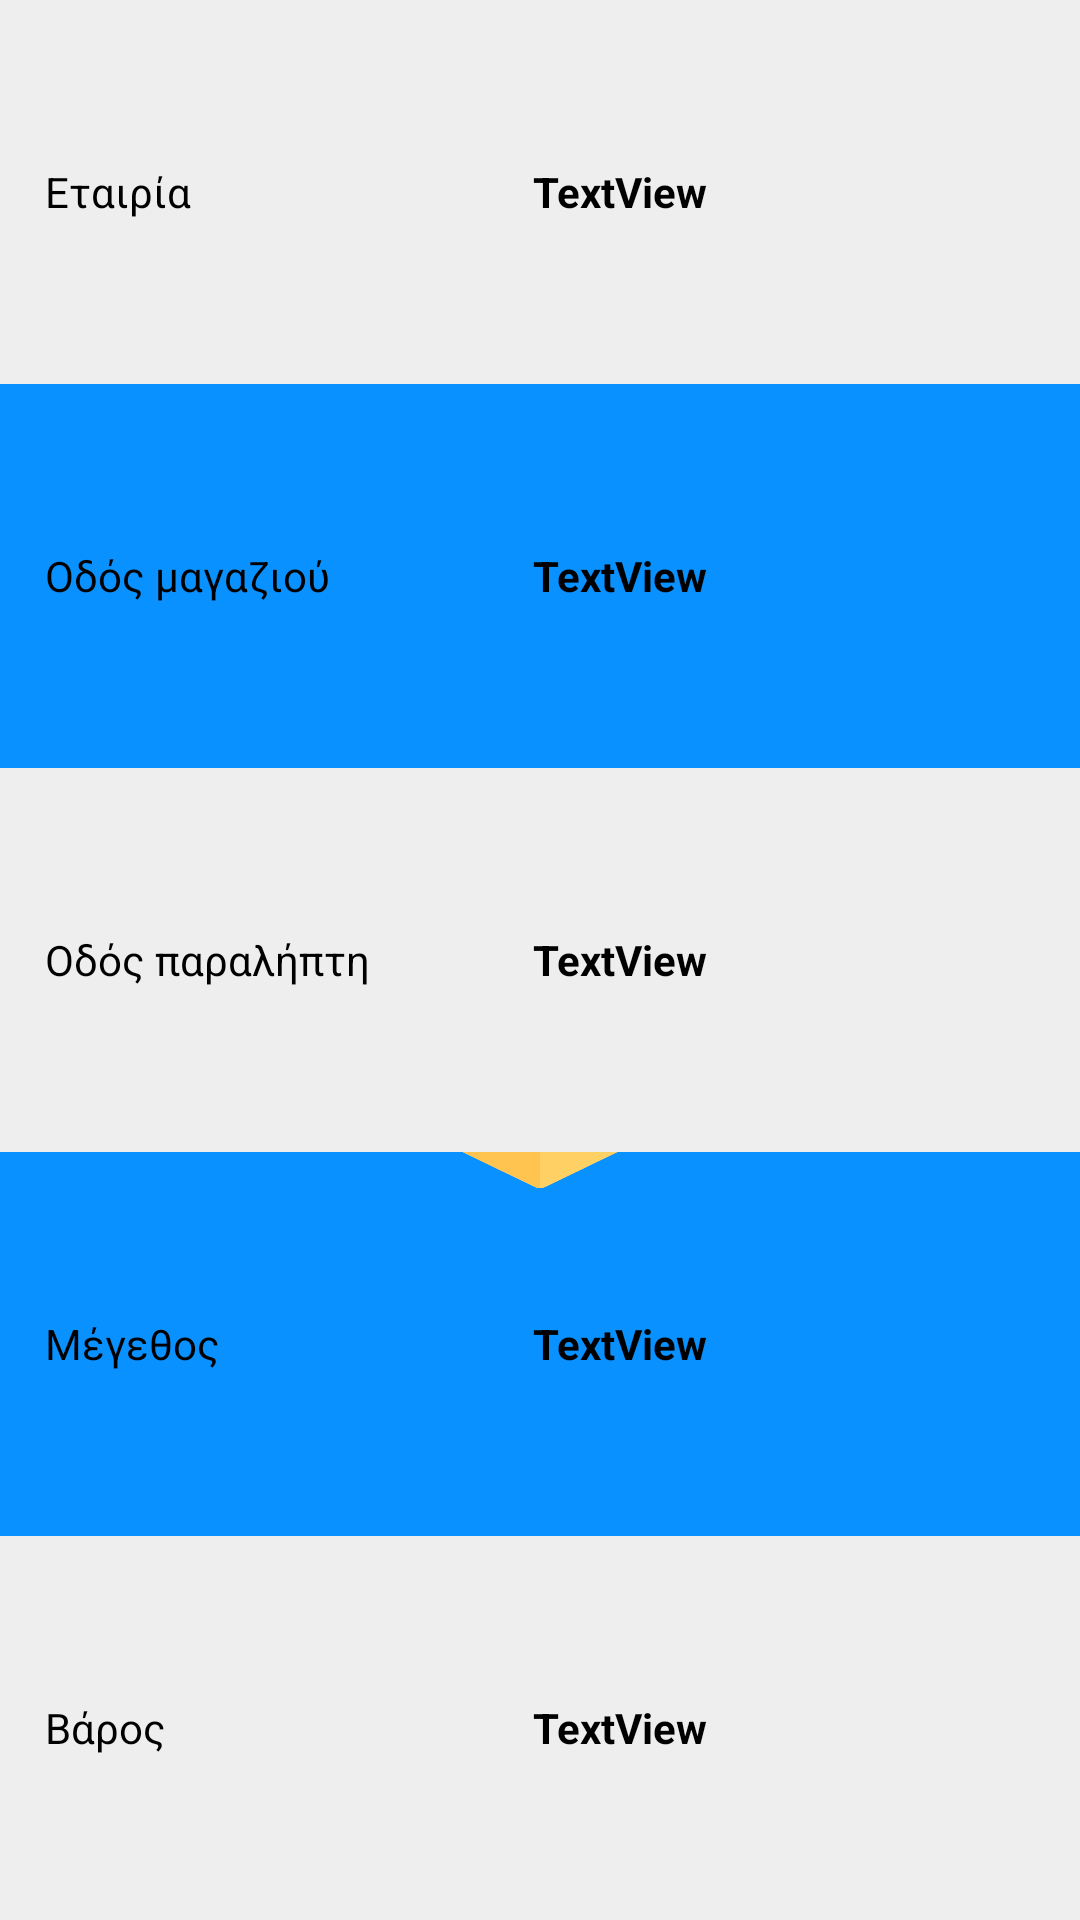

Android layout source for this screen:
<!-- AndroidManifest.xml: application theme SplashScreenTheme -->
<!-- res/layout/perigrafh.xml -->
<?xml version="1.0" encoding="utf-8"?>
<androidx.constraintlayout.widget.ConstraintLayout
    xmlns:android="http://schemas.android.com/apk/res/android"
    xmlns:app="http://schemas.android.com/apk/res-auto"
    xmlns:tools="http://schemas.android.com/tools"
    android:layout_width="match_parent"
    android:layout_height="match_parent"
    android:orientation="vertical">

    <TableLayout
        android:layout_width="match_parent"
        android:layout_height="match_parent"
        app:layout_constraintBottom_toBottomOf="parent"
        app:layout_constraintEnd_toEndOf="parent"
        app:layout_constraintStart_toStartOf="parent"
        app:layout_constraintTop_toTopOf="parent">

        <TableRow
            android:layout_width="match_parent"
            android:layout_height="match_parent"
            android:layout_weight="1"
            android:background="#eeeeee"
            android:gravity="center_vertical">

            <TextView
                android:id="@+id/textView12"
                android:layout_width="wrap_content"
                android:layout_height="wrap_content"
                android:layout_weight="0.17"
                android:paddingLeft="15dp"
                android:text="Εταιρία"
                android:textColor="#000000" />

            <TextView
                android:id="@+id/etairia_id"
                android:layout_width="wrap_content"
                android:layout_height="wrap_content"
                android:layout_marginRight="15dp"
                android:layout_weight="0.83"
                android:paddingLeft="35dp"
                android:paddingRight="15dp"
                android:text="TextView"
                android:textColor="#000000"
                android:textStyle="bold" />

        </TableRow>

        <TableRow
            android:layout_width="match_parent"
            android:layout_height="match_parent"
            android:layout_weight="1"
            android:gravity="center_vertical">

            <TextView
                android:id="@+id/textView8"
                android:layout_width="wrap_content"
                android:layout_height="wrap_content"
                android:layout_weight="0.17"
                android:paddingLeft="15dp"
                android:text="Οδός μαγαζιού"
                android:textColor="#000000" />

            <TextView
                android:id="@+id/odos_magaziou_id"
                android:layout_width="wrap_content"
                android:layout_height="wrap_content"
                android:layout_marginRight="15dp"
                android:layout_weight="0.83"
                android:paddingLeft="35dp"
                android:text="TextView"
                android:textAlignment="textStart"
                android:textColor="#000000"
                android:textStyle="bold" />

        </TableRow>

        <TableRow
            android:layout_width="match_parent"
            android:layout_height="match_parent"
            android:layout_weight="1"
            android:background="#eeeeee"
            android:gravity="center_vertical">

            <TextView
                android:id="@+id/textView9"
                android:layout_width="wrap_content"
                android:layout_height="wrap_content"
                android:layout_weight="0.17"
                android:paddingLeft="15dp"
                android:text="Οδός παραλήπτη"
                android:textColor="#000000" />

            <TextView
                android:id="@+id/odos_paralhpth_id"
                android:layout_width="wrap_content"
                android:layout_height="wrap_content"
                android:layout_marginRight="15dp"
                android:layout_weight="0.83"
                android:paddingLeft="35dp"
                android:paddingRight="15dp"
                android:text="TextView"
                android:textColor="#000000"
                android:textStyle="bold" />

        </TableRow>

        <TableRow
            android:layout_width="match_parent"
            android:layout_height="match_parent"
            android:layout_weight="1"
            android:gravity="center_vertical">

            <TextView
                android:id="@+id/textView10"
                android:layout_width="wrap_content"
                android:layout_height="wrap_content"
                android:layout_weight="0.17"
                android:paddingLeft="15dp"
                android:text="Μέγεθος"
                android:textColor="#000000" />

            <TextView
                android:id="@+id/megethos_id"
                android:layout_width="wrap_content"
                android:layout_height="wrap_content"
                android:layout_marginRight="15dp"
                android:layout_weight="0.83"
                android:paddingLeft="35dp"
                android:paddingRight="15dp"
                android:text="TextView"
                android:textColor="#000000"
                android:textStyle="bold" />

        </TableRow>

        <TableRow
            android:layout_width="match_parent"
            android:layout_height="match_parent"
            android:layout_weight="1"
            android:background="#eeeeee"
            android:gravity="center_vertical">

            <TextView
                android:id="@+id/textView11"
                android:layout_width="wrap_content"
                android:layout_height="wrap_content"
                android:layout_weight="0.17"
                android:paddingLeft="15dp"
                android:text="Βάρος"
                android:textColor="#000000"
                app:layout_constraintBottom_toBottomOf="parent"
                app:layout_constraintEnd_toEndOf="parent"
                app:layout_constraintHorizontal_bias="0.152"
                app:layout_constraintStart_toStartOf="parent"
                app:layout_constraintTop_toTopOf="parent"
                app:layout_constraintVertical_bias="0.387" />

            <TextView
                android:id="@+id/baros_id"
                android:layout_width="wrap_content"
                android:layout_height="wrap_content"
                android:layout_marginRight="15dp"
                android:layout_weight="0.83"
                android:paddingLeft="35dp"
                android:paddingRight="15dp"
                android:text="TextView"
                android:textColor="#000000"
                android:textStyle="bold"
                app:layout_constraintBottom_toBottomOf="parent"
                app:layout_constraintEnd_toEndOf="parent"
                app:layout_constraintHorizontal_bias="0.56"
                app:layout_constraintStart_toStartOf="parent"
                app:layout_constraintTop_toTopOf="parent"
                app:layout_constraintVertical_bias="0.386" />


        </TableRow>
    </TableLayout>



</androidx.constraintlayout.widget.ConstraintLayout>
<!-- resources referenced by this layout -->
<resources>
  <style name="SplashScreenTheme" parent="Theme.MaterialComponents.Light.NoActionBar">
          <item name="android:windowBackground">
              @drawable/splash_image
          </item>
          <item name="colorPrimaryVariant">@color/blue_sh</item>
          <item name="android:statusBarColor" tools:targetApi="l">?attr/colorPrimaryVariant</item>
      </style>
  <!-- drawable splash_image (drawable) -->
  <?xml version="1.0" encoding="utf-8"?>
  <layer-list xmlns:android="http://schemas.android.com/apk/res/android">
      <item android:drawable="@color/blue_sh" />
      
      <item
          android:top="280dp"
          android:bottom="256dp"
          android:left="128dp"
          android:right="128dp"
          android:drawable="@drawable/ic_box" android:gravity="center" />
  </layer-list>
  <color name="blue_sh">#0991ff</color>
  <!-- drawable ic_box (drawable) -->
  <vector android:height="128dp" android:viewportHeight="512"
      android:viewportWidth="512" android:width="128dp" xmlns:android="http://schemas.android.com/apk/res/android">
      <path android:fillColor="#FFE17D" android:pathData="M248.768,1.654L19.499,112.336c-2.875,1.388 -4.701,4.298 -4.701,7.49v272.348c0,3.192 1.827,6.102 4.701,7.49l229.269,110.682c4.569,2.206 9.895,2.206 14.464,0l229.269,-110.682c2.875,-1.388 4.701,-4.298 4.701,-7.49V119.826c0,-3.192 -1.827,-6.102 -4.701,-7.49L263.232,1.654C258.663,-0.551 253.337,-0.551 248.768,1.654z"/>
      <path android:fillColor="#FFC350" android:pathData="M16.181,115.273c-0.874,1.331 -1.383,2.898 -1.383,4.553v272.348c0,3.192 1.827,6.102 4.701,7.49l229.269,110.681c2.284,1.103 4.758,1.654 7.232,1.654V231.048L16.181,115.273z"/>
      <path android:fillColor="#FFD164" android:pathData="M495.819,115.273c0.874,1.331 1.383,2.898 1.383,4.553v272.348c0,3.192 -1.827,6.102 -4.701,7.49L263.232,510.345C260.948,511.448 258.474,512 256,512V231.048L495.819,115.273z"/>
      <path android:fillColor="#FFE17D" android:pathData="M83.407,377.657c-1.21,0 -2.445,-0.268 -3.606,-0.828L44.404,359.74c-4.142,-1.998 -5.872,-6.969 -3.874,-11.103c1.99,-4.134 6.977,-5.856 11.103,-3.874l35.397,17.09c4.142,1.998 5.872,6.969 3.874,11.103C89.475,375.927 86.502,377.657 83.407,377.657z"/>
      <path android:fillColor="#FFF6D8" android:pathData="M115.986,356.45c-1.21,0 -2.445,-0.268 -3.606,-0.828l-67.928,-32.79c-4.134,-1.998 -5.872,-6.969 -3.874,-11.103c1.99,-4.126 6.985,-5.856 11.103,-3.874l67.927,32.79c4.134,1.998 5.872,6.969 3.874,11.103C122.054,354.719 119.081,356.45 115.986,356.45z"/>
      <path android:fillColor="#FF8087" android:pathData="M414.549,154.373l-240.662,-116.263l-63.44,30.75l241.202,116.443z"/>
      <path android:fillColor="#E6646E" android:pathData="M351.649,185.303v90.207c0,3.066 3.205,5.078 5.967,3.745l52.232,-25.215c2.875,-1.388 4.701,-4.298 4.701,-7.49v-92.176L351.649,185.303z"/>
  </vector>
</resources>
